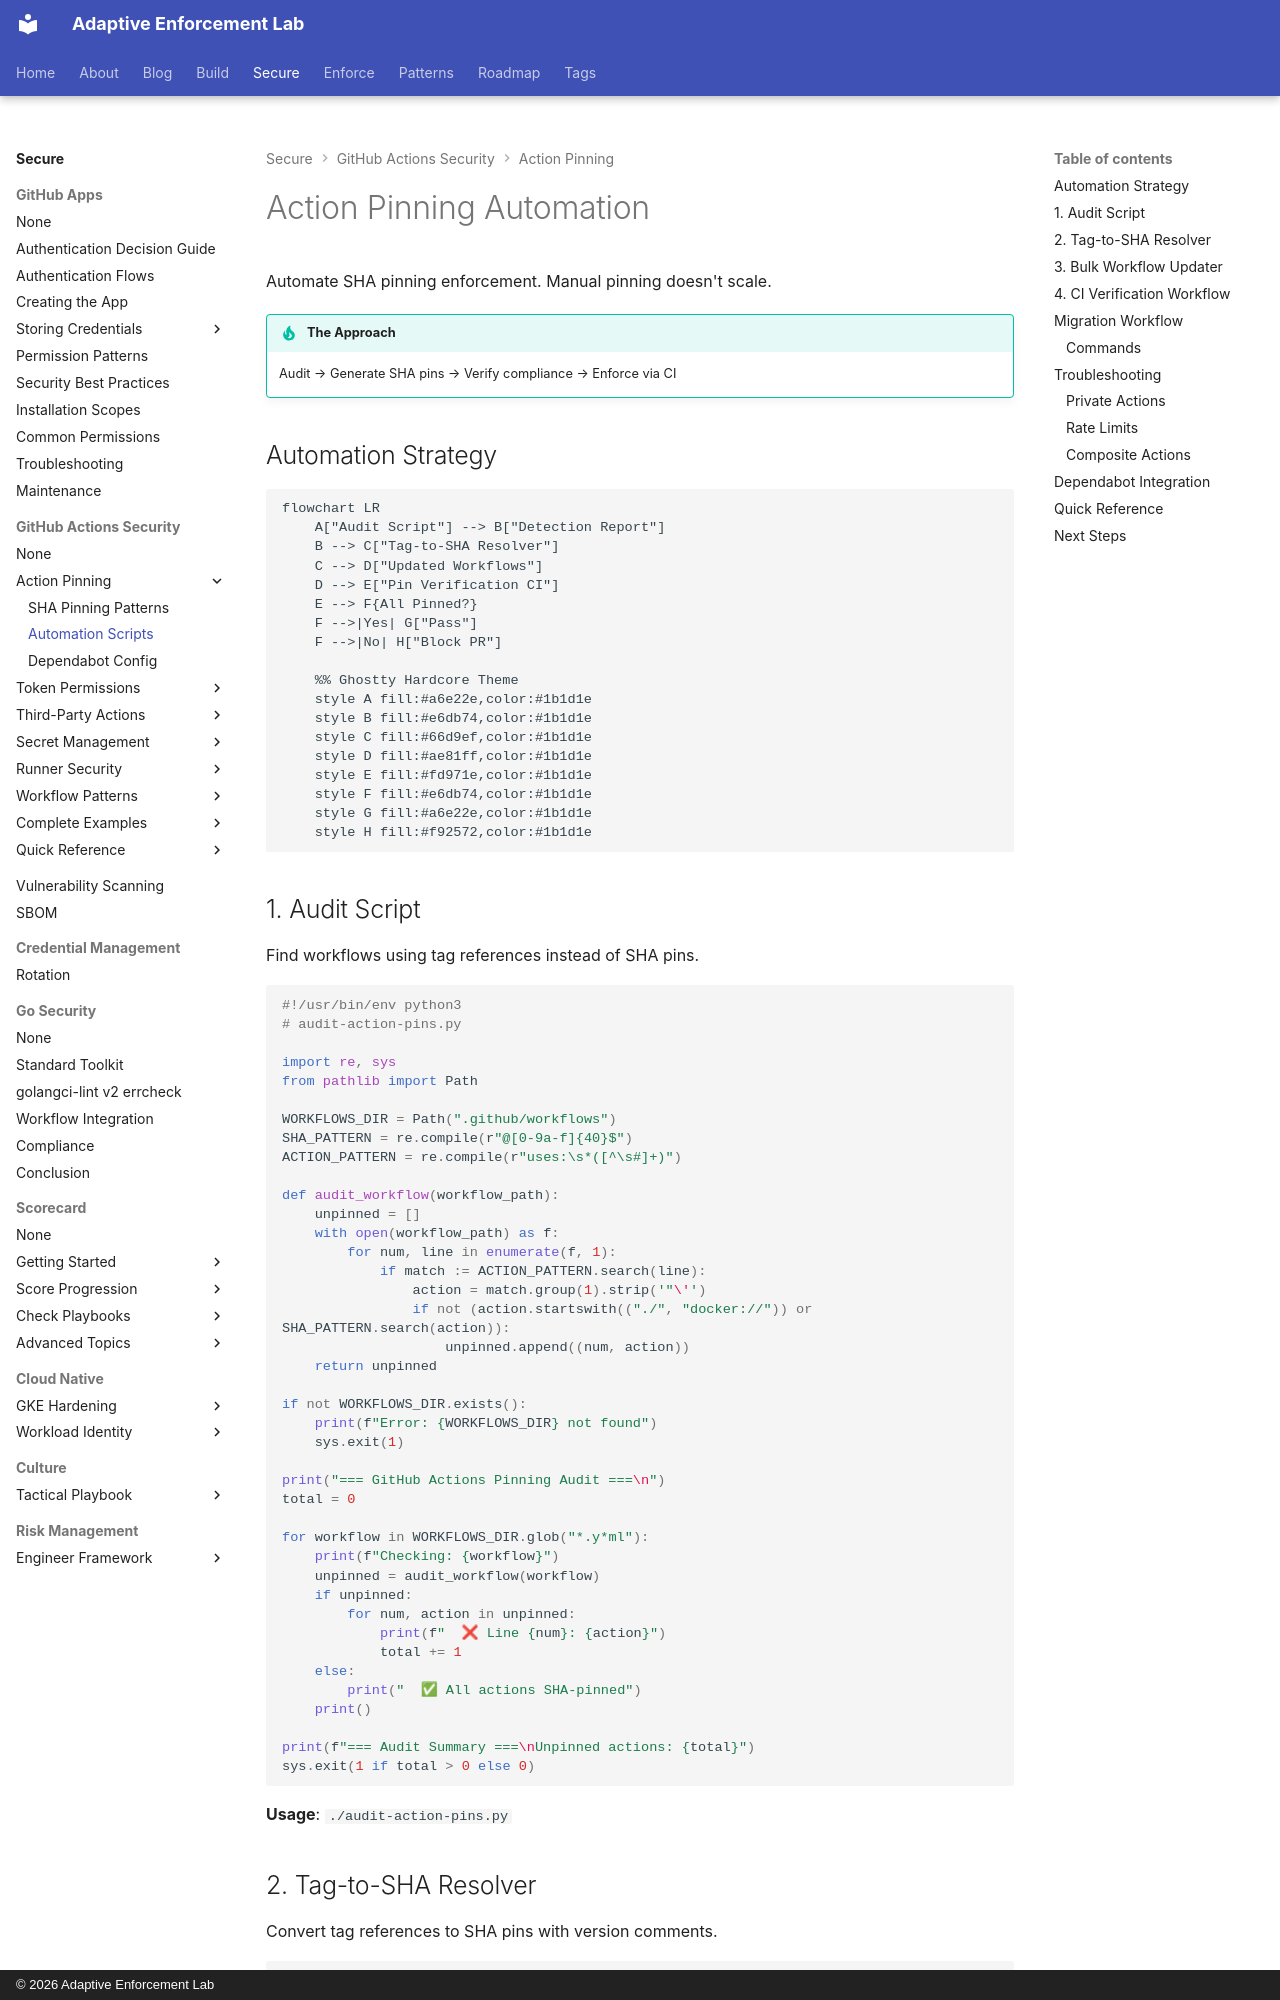

repository: adaptive-enforcement-lab/adaptive-enforcement-lab-com · page: secure/github-actions-security/action-pinning/automation/index.html · generator: mkdocs · copyright: © 2026 Adaptive Enforcement Lab

---
title: Action Pinning Automation
description: >-
  Scripts to audit unpinned actions, resolve tags to SHAs, and verify pins. Automate GitHub Actions security at scale.
tags:
  - github-actions
  - security
  - automation
  - action-pinning
provenance: human
---

# Action Pinning Automation

Automate SHA pinning enforcement. Manual pinning doesn't scale.

!!! tip "The Approach"

    Audit → Generate SHA pins → Verify compliance → Enforce via CI

## Automation Strategy

```mermaid
flowchart LR
    A["Audit Script"] --> B["Detection Report"]
    B --> C["Tag-to-SHA Resolver"]
    C --> D["Updated Workflows"]
    D --> E["Pin Verification CI"]
    E --> F{All Pinned?}
    F -->|Yes| G["Pass"]
    F -->|No| H["Block PR"]

    %% Ghostty Hardcore Theme
    style A fill:#a6e22e,color:#1b1d1e
    style B fill:#e6db74,color:#1b1d1e
    style C fill:#66d9ef,color:#1b1d1e
    style D fill:#ae81ff,color:#1b1d1e
    style E fill:#fd971e,color:#1b1d1e
    style F fill:#e6db74,color:#1b1d1e
    style G fill:#a6e22e,color:#1b1d1e
    style H fill:#f92572,color:#1b1d1e

```

## 1. Audit Script

Find workflows using tag references instead of SHA pins.

```python
#!/usr/bin/env python3
# audit-action-pins.py

import re, sys
from pathlib import Path

WORKFLOWS_DIR = Path(".github/workflows")
SHA_PATTERN = re.compile(r"@[0-9a-f]{40}$")
ACTION_PATTERN = re.compile(r"uses:\s*([^\s#]+)")

def audit_workflow(workflow_path):
    unpinned = []
    with open(workflow_path) as f:
        for num, line in enumerate(f, 1):
            if match := ACTION_PATTERN.search(line):
                action = match.group(1).strip('"\'')
                if not (action.startswith(("./", "docker://")) or SHA_PATTERN.search(action)):
                    unpinned.append((num, action))
    return unpinned

if not WORKFLOWS_DIR.exists():
    print(f"Error: {WORKFLOWS_DIR} not found")
    sys.exit(1)

print("=== GitHub Actions Pinning Audit ===\n")
total = 0

for workflow in WORKFLOWS_DIR.glob("*.y*ml"):
    print(f"Checking: {workflow}")
    unpinned = audit_workflow(workflow)
    if unpinned:
        for num, action in unpinned:
            print(f"  ❌ Line {num}: {action}")
            total += 1
    else:
        print("  ✅ All actions SHA-pinned")
    print()

print(f"=== Audit Summary ===\nUnpinned actions: {total}")
sys.exit(1 if total > 0 else 0)
```

**Usage**: `./audit-action-pins.py`
